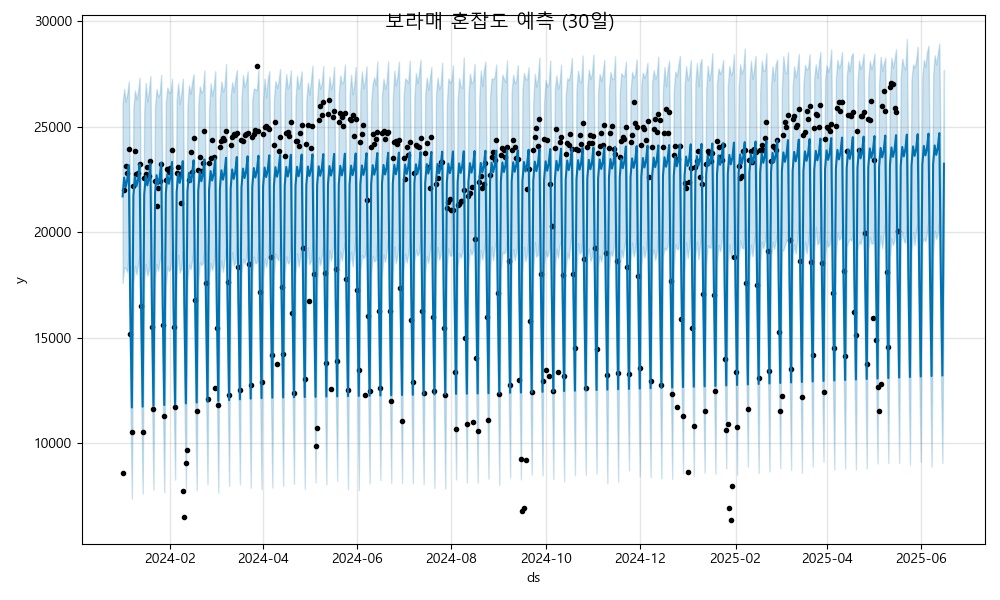

The file beside this chart, header and first rows:
ds, yhat, yhat_lower, yhat_upper
2024-01-01, 21704, 17599, 26103
2024-01-02, 22596, 18340, 26793
2024-01-03, 22149, 18315, 26193
2024-01-04, 22482, 18116, 26562
2024-01-05, 23185, 19133, 27146
2024-01-06, 16404, 12058, 20367
2024-01-07, 11705, 7394, 15790
2024-01-08, 21743, 17579, 25852
2024-01-09, 22634, 18427, 26726
2024-01-10, 22188, 18012, 26312
2024-01-11, 22521, 18481, 26673
2024-01-12, 23224, 18909, 27317
2024-01-13, 16443, 12343, 20618
2024-01-14, 11744, 7622, 15820
2024-01-15, 21781, 17799, 25697
2024-01-16, 22673, 18514, 27076
2024-01-17, 22227, 17957, 26196
2024-01-18, 22560, 18216, 26665
2024-01-19, 23262, 19111, 27410
2024-01-20, 16482, 12475, 20434
2024-01-21, 11783, 7818, 15970
2024-01-22, 21820, 17828, 25965
2024-01-23, 22712, 18508, 26793
2024-01-24, 22265, 18183, 26417
2024-01-25, 22598, 18639, 26569
2024-01-26, 23301, 19178, 27466
2024-01-27, 16520, 12375, 20666
2024-01-28, 11821, 7692, 16031
2024-01-29, 21859, 17454, 26142
2024-01-30, 22750, 18389, 26864
2024-01-31, 22304, 18169, 26617
2024-02-01, 22637, 18278, 26640
2024-02-02, 23340, 19188, 27278
2024-02-03, 16559, 12494, 20491
2024-02-04, 11860, 8289, 15869
2024-02-05, 21897, 17986, 26260
2024-02-06, 22789, 18937, 27067
2024-02-07, 22343, 18097, 26077
2024-02-08, 22676, 18296, 26562
2024-02-09, 23378, 19148, 27281
2024-02-10, 16598, 12274, 20546
2024-02-11, 11899, 7833, 16295
2024-02-12, 21936, 17707, 25926
2024-02-13, 22828, 18468, 26965
2024-02-14, 22381, 18260, 26563
2024-02-15, 22714, 18642, 27110
2024-02-16, 23417, 19309, 27489
2024-02-17, 16636, 12093, 20563
2024-02-18, 11937, 7791, 16220
2024-02-19, 21974, 17642, 25979
2024-02-20, 22866, 18604, 26919
2024-02-21, 22420, 18449, 26632
2024-02-22, 22753, 18554, 26710
2024-02-23, 23456, 19221, 27680
2024-02-24, 16675, 12839, 20723
2024-02-25, 11976, 8089, 16179
2024-02-26, 22013, 17890, 25820
2024-02-27, 22905, 18549, 27060
2024-02-28, 22459, 18211, 26474
2024-02-29, 22792, 18528, 26870
... 473 more rows
